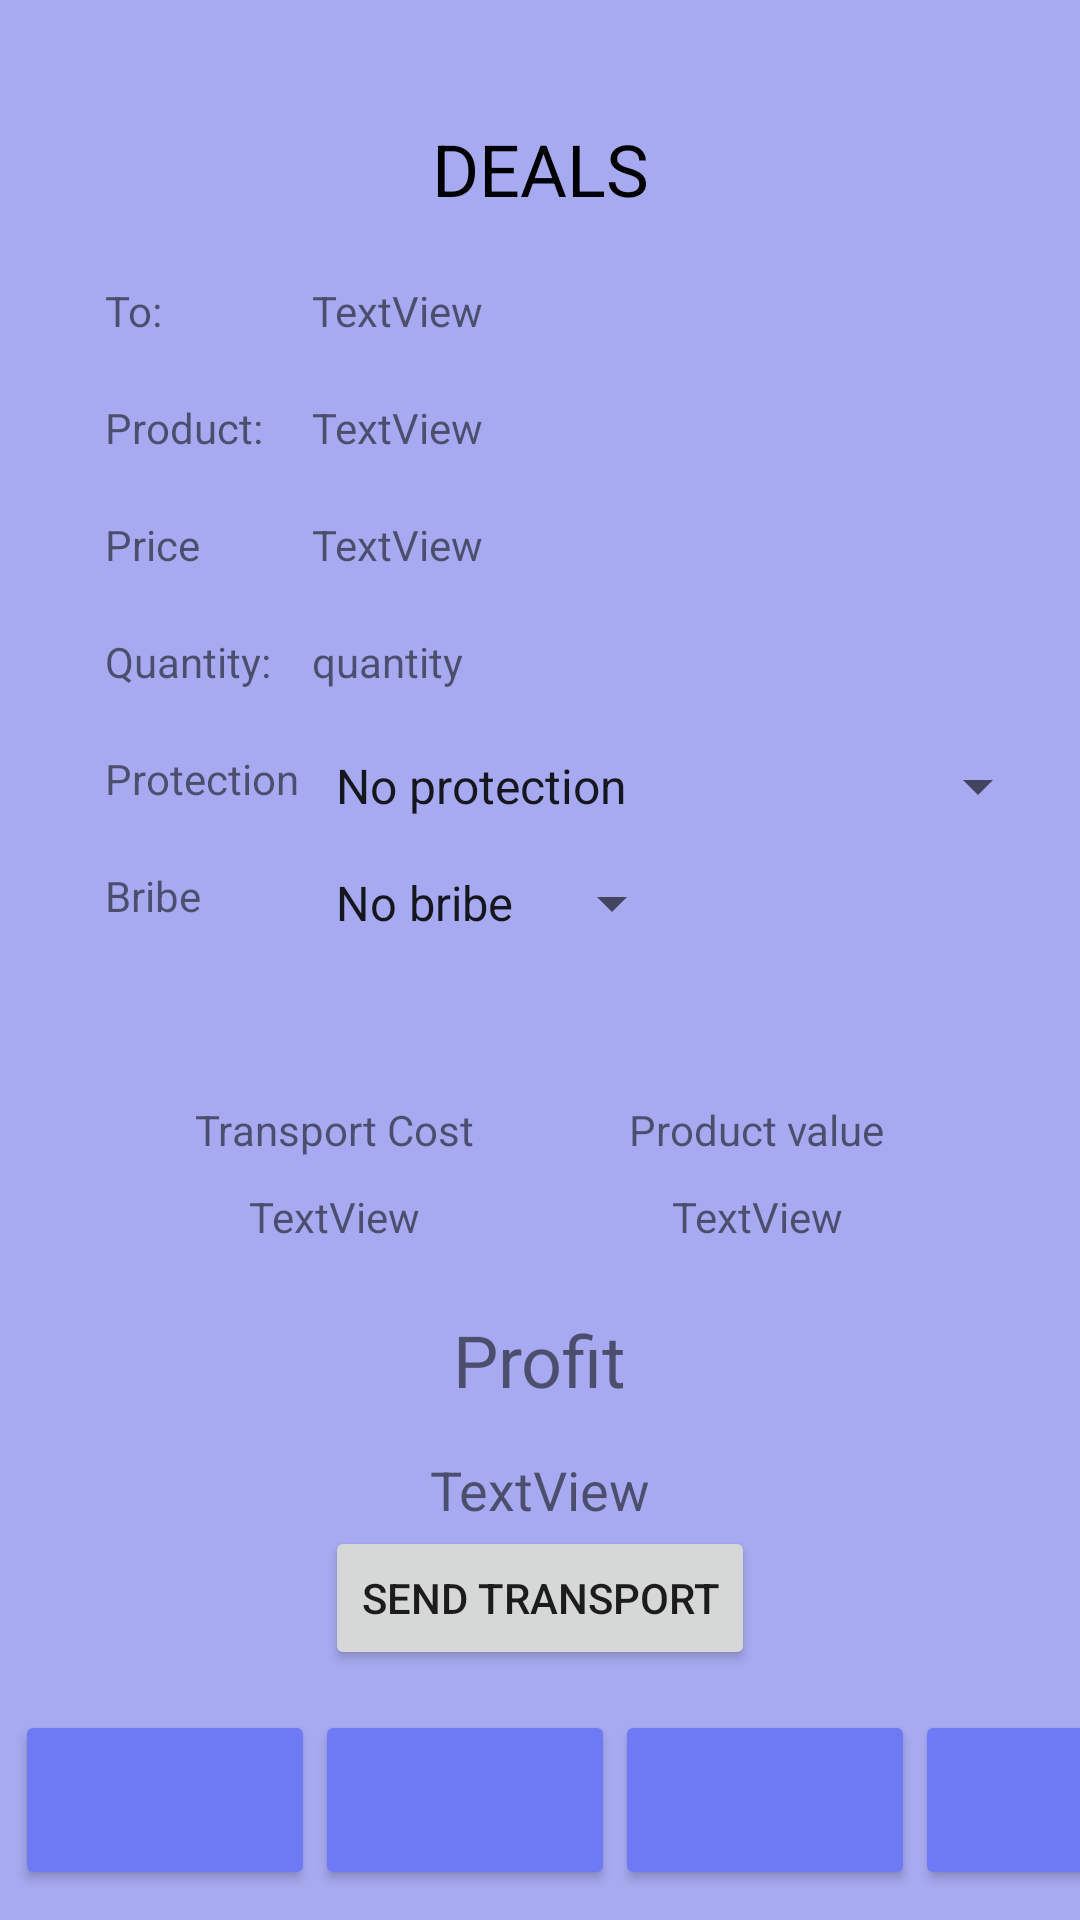

Layout XML and referenced resources for this Android screen:
<!-- AndroidManifest.xml: application theme AppTheme -->
<!-- res/layout/activity_deals.xml -->
<?xml version="1.0" encoding="utf-8"?>
<androidx.constraintlayout.widget.ConstraintLayout xmlns:android="http://schemas.android.com/apk/res/android"
    xmlns:app="http://schemas.android.com/apk/res-auto"
    xmlns:tools="http://schemas.android.com/tools"
    android:layout_width="match_parent"
    android:layout_height="match_parent"
    android:background="#9C6F75E6"
    tools:context=".DealsActivity">

    <Button
        android:id="@+id/button"
        android:onClick="openHome"
        android:layout_width="100dp"
        android:layout_height="60dp"
        android:layout_marginStart="5dp"
        android:layout_marginLeft="5dp"
        android:layout_marginBottom="10dp"
        android:gravity="center|center_horizontal|center_vertical"
        android:textColor="#000000"
        android:textSize="10sp"
        app:backgroundTint="#6D7AF3"
        app:icon="@drawable/ic_home"
        app:iconGravity="textStart"
        app:iconPadding="8dp"
        app:iconTint="#000000"
        app:layout_constraintBottom_toBottomOf="parent"
        app:layout_constraintStart_toStartOf="parent"
        app:rippleColor="#FFFFFF" />

    <Button
        android:id="@+id/button2"
        android:layout_width="100dp"
        android:layout_height="60dp"
        android:onClick="openMarket"
        app:backgroundTint="#6D7AF3"
        app:icon="@drawable/ic_baseline_shopping_cart_24"
        app:iconGravity="textEnd"
        app:iconTint="#000000"
        app:layout_constraintBottom_toBottomOf="@+id/button"
        app:layout_constraintStart_toEndOf="@+id/button"
        app:layout_constraintTop_toTopOf="@+id/button" />

    <Button
        android:id="@+id/button3"
        android:layout_width="100dp"
        android:layout_height="60dp"
        android:onClick="openBusinesses"
        app:backgroundTint="#6D7AF3"
        app:icon="@drawable/ic_baseline_business_24"
        app:iconGravity="textEnd"
        app:iconTint="#000000"
        app:layout_constraintBottom_toBottomOf="@+id/button2"
        app:layout_constraintStart_toEndOf="@+id/button2"
        app:layout_constraintTop_toTopOf="@+id/button2"
        app:layout_constraintVertical_bias="0.0" />

    <Button
        android:id="@+id/button4"
        android:layout_width="100dp"
        android:layout_height="60dp"
        app:backgroundTint="#6D7AF3"
        app:icon="@drawable/ic_baseline_money_24"
        app:iconGravity="textEnd"
        app:iconTint="#000000"
        app:layout_constraintBottom_toBottomOf="@+id/button3"
        app:layout_constraintStart_toEndOf="@+id/button3"
        app:layout_constraintTop_toTopOf="@+id/button3" />


    <TextView
        android:id="@+id/textView3"
        android:layout_width="wrap_content"
        android:layout_height="wrap_content"
        android:layout_marginTop="40dp"
        android:text="DEALS"
        android:textColor="#000000"
        android:textSize="24sp"
        app:layout_constraintEnd_toEndOf="parent"
        app:layout_constraintStart_toStartOf="parent"
        app:layout_constraintTop_toTopOf="parent" />

    <TextView
        android:id="@+id/country"
        android:layout_width="wrap_content"
        android:layout_height="wrap_content"
        android:layout_marginStart="50dp"
        android:layout_marginLeft="50dp"
        android:text="TextView"
        app:layout_constraintStart_toEndOf="@+id/textView4"
        app:layout_constraintTop_toTopOf="@+id/guideline2" />

    <TextView
        android:id="@+id/textView4"
        android:layout_width="wrap_content"
        android:layout_height="wrap_content"
        android:text="To:"
        app:layout_constraintStart_toStartOf="@+id/guideline3"
        app:layout_constraintTop_toTopOf="@+id/guideline2" />

    <androidx.constraintlayout.widget.Guideline
        android:id="@+id/guideline2"
        android:layout_width="wrap_content"
        android:layout_height="wrap_content"
        android:orientation="horizontal"
        app:layout_constraintGuide_begin="94dp" />

    <TextView
        android:id="@+id/textView5"
        android:layout_width="wrap_content"
        android:layout_height="wrap_content"
        android:layout_marginTop="20dp"
        android:text="Product:"
        app:layout_constraintStart_toStartOf="@+id/guideline3"
        app:layout_constraintTop_toBottomOf="@+id/textView4" />

    <androidx.constraintlayout.widget.Guideline
        android:id="@+id/guideline3"
        android:layout_width="wrap_content"
        android:layout_height="wrap_content"
        android:orientation="vertical"
        app:layout_constraintGuide_begin="35dp" />

    <TextView
        android:id="@+id/textView6"
        android:layout_width="wrap_content"
        android:layout_height="wrap_content"
        android:layout_marginTop="20dp"
        android:text="Quantity:"
        app:layout_constraintStart_toStartOf="@+id/guideline3"
        app:layout_constraintTop_toBottomOf="@+id/textView13" />

    <TextView
        android:id="@+id/textView8"
        android:layout_width="wrap_content"
        android:layout_height="wrap_content"
        android:layout_marginTop="20dp"
        android:text="Protection"
        app:layout_constraintStart_toStartOf="@+id/guideline3"
        app:layout_constraintTop_toBottomOf="@+id/textView6" />

    <TextView
        android:id="@+id/textView9"
        android:layout_width="wrap_content"
        android:layout_height="wrap_content"
        android:layout_marginTop="20dp"
        android:text="Bribe"
        app:layout_constraintStart_toStartOf="@+id/guideline3"
        app:layout_constraintTop_toBottomOf="@+id/textView8" />

    <TextView
        android:id="@+id/textView10"
        android:layout_width="wrap_content"
        android:layout_height="wrap_content"
        android:layout_marginStart="30dp"
        android:layout_marginLeft="30dp"
        android:layout_marginTop="30dp"
        android:text="Transport Cost"
        app:layout_constraintStart_toStartOf="@+id/guideline3"
        app:layout_constraintTop_toTopOf="@+id/guideline4" />

    <TextView
        android:id="@+id/product"
        android:layout_width="wrap_content"
        android:layout_height="wrap_content"
        android:layout_marginTop="20dp"
        android:text="TextView"
        app:layout_constraintStart_toStartOf="@+id/country"
        app:layout_constraintTop_toBottomOf="@+id/country" />

    <TextView
        android:id="@+id/quantity"
        android:layout_width="wrap_content"
        android:layout_height="wrap_content"
        android:layout_marginTop="20dp"
        android:text="quantity"
        app:layout_constraintStart_toStartOf="@+id/price"
        app:layout_constraintTop_toBottomOf="@+id/price" />

    <Spinner
        android:id="@+id/protspinner"
        android:layout_width="wrap_content"
        android:layout_height="wrap_content"
        android:entries="@array/protection"
        app:layout_constraintStart_toStartOf="@+id/quantity"
        app:layout_constraintTop_toTopOf="@+id/textView8" />

    <Spinner
        android:id="@+id/bribespinner"
        android:layout_width="wrap_content"
        android:layout_height="wrap_content"
        android:entries="@array/bribes"
        app:layout_constraintStart_toStartOf="@+id/protspinner"
        app:layout_constraintTop_toTopOf="@+id/textView9" />

    <androidx.constraintlayout.widget.Guideline
        android:id="@+id/guideline4"
        android:layout_width="wrap_content"
        android:layout_height="wrap_content"
        android:orientation="horizontal"
        app:layout_constraintGuide_begin="337dp" />

    <TextView
        android:id="@+id/textView13"
        android:layout_width="wrap_content"
        android:layout_height="wrap_content"
        android:layout_marginTop="20dp"
        android:text="Price"
        app:layout_constraintStart_toStartOf="@+id/guideline3"
        app:layout_constraintTop_toBottomOf="@+id/textView5" />

    <TextView
        android:id="@+id/price"
        android:layout_width="wrap_content"
        android:layout_height="wrap_content"
        android:layout_marginTop="20dp"
        android:text="TextView"
        app:layout_constraintStart_toStartOf="@+id/product"
        app:layout_constraintTop_toBottomOf="@+id/product" />

    <TextView
        android:id="@+id/transcost"
        android:layout_width="wrap_content"
        android:layout_height="wrap_content"
        android:layout_marginTop="10dp"
        android:text="TextView"
        app:layout_constraintEnd_toEndOf="@+id/textView10"
        app:layout_constraintStart_toStartOf="@+id/textView10"
        app:layout_constraintTop_toBottomOf="@+id/textView10" />

    <TextView
        android:id="@+id/textView16"
        android:layout_width="wrap_content"
        android:layout_height="wrap_content"
        android:layout_marginEnd="65dp"
        android:layout_marginRight="65dp"
        android:text="Product value"
        app:layout_constraintEnd_toEndOf="parent"
        app:layout_constraintTop_toTopOf="@+id/textView10" />

    <TextView
        android:id="@+id/prodvalue"
        android:layout_width="wrap_content"
        android:layout_height="wrap_content"
        android:layout_marginTop="10dp"
        android:text="TextView"
        app:layout_constraintEnd_toEndOf="@+id/textView16"
        app:layout_constraintStart_toStartOf="@+id/textView16"
        app:layout_constraintTop_toBottomOf="@+id/textView16" />

    <TextView
        android:id="@+id/texttttt"
        android:layout_width="wrap_content"
        android:layout_height="wrap_content"
        android:layout_marginTop="100dp"
        android:text="Profit"
        android:textSize="24sp"
        app:layout_constraintEnd_toEndOf="parent"
        app:layout_constraintStart_toStartOf="parent"
        app:layout_constraintTop_toTopOf="@+id/guideline4" />

    <TextView
        android:id="@+id/profit"
        android:layout_width="wrap_content"
        android:layout_height="wrap_content"
        android:layout_marginTop="15dp"
        android:text="TextView"
        android:textSize="18sp"
        app:layout_constraintEnd_toEndOf="@+id/texttttt"
        app:layout_constraintStart_toStartOf="@+id/texttttt"
        app:layout_constraintTop_toBottomOf="@+id/texttttt"
        tools:text="@tools:sample/us_phones" />

    <Button
        android:id="@+id/sendtransport"
        android:layout_width="wrap_content"
        android:layout_height="wrap_content"
        android:onClick="sendTransport"
        android:text="SEND TRANSPORT"
        app:layout_constraintEnd_toEndOf="parent"
        app:layout_constraintStart_toStartOf="parent"
        app:layout_constraintTop_toBottomOf="@+id/profit" />

    <TextView
        android:id="@+id/succesTextView"
        android:layout_width="wrap_content"
        android:layout_height="wrap_content"
        android:layout_marginTop="10dp"
        app:layout_constraintEnd_toEndOf="parent"
        app:layout_constraintStart_toStartOf="parent"
        app:layout_constraintTop_toBottomOf="@+id/sendtransport" />

</androidx.constraintlayout.widget.ConstraintLayout>
<!-- resources referenced by this layout -->
<resources>
  <array name="bribes">
          <item>No bribe</item>
          <item>50K$</item>
          <item>100K$</item>
          <item>150K$</item>
      </array>
  <array name="protection">
          <item>No protection</item>
          <item>Cartel 60K$</item>
          <item>Police Department 120K$</item>
      </array>
  <style name="AppTheme" parent="Theme.MaterialComponents.Light">
          
          <item name="colorPrimary">@color/colorPrimary</item>
          <item name="colorPrimaryDark">@color/colorPrimaryDark</item>
          <item name="colorAccent">@color/colorAccent</item>
      </style>
  <color name="colorPrimary">#6D7AF3</color>
  <color name="colorPrimaryDark">#3700B3</color>
  <color name="colorAccent">#03DAC5</color>
</resources>
